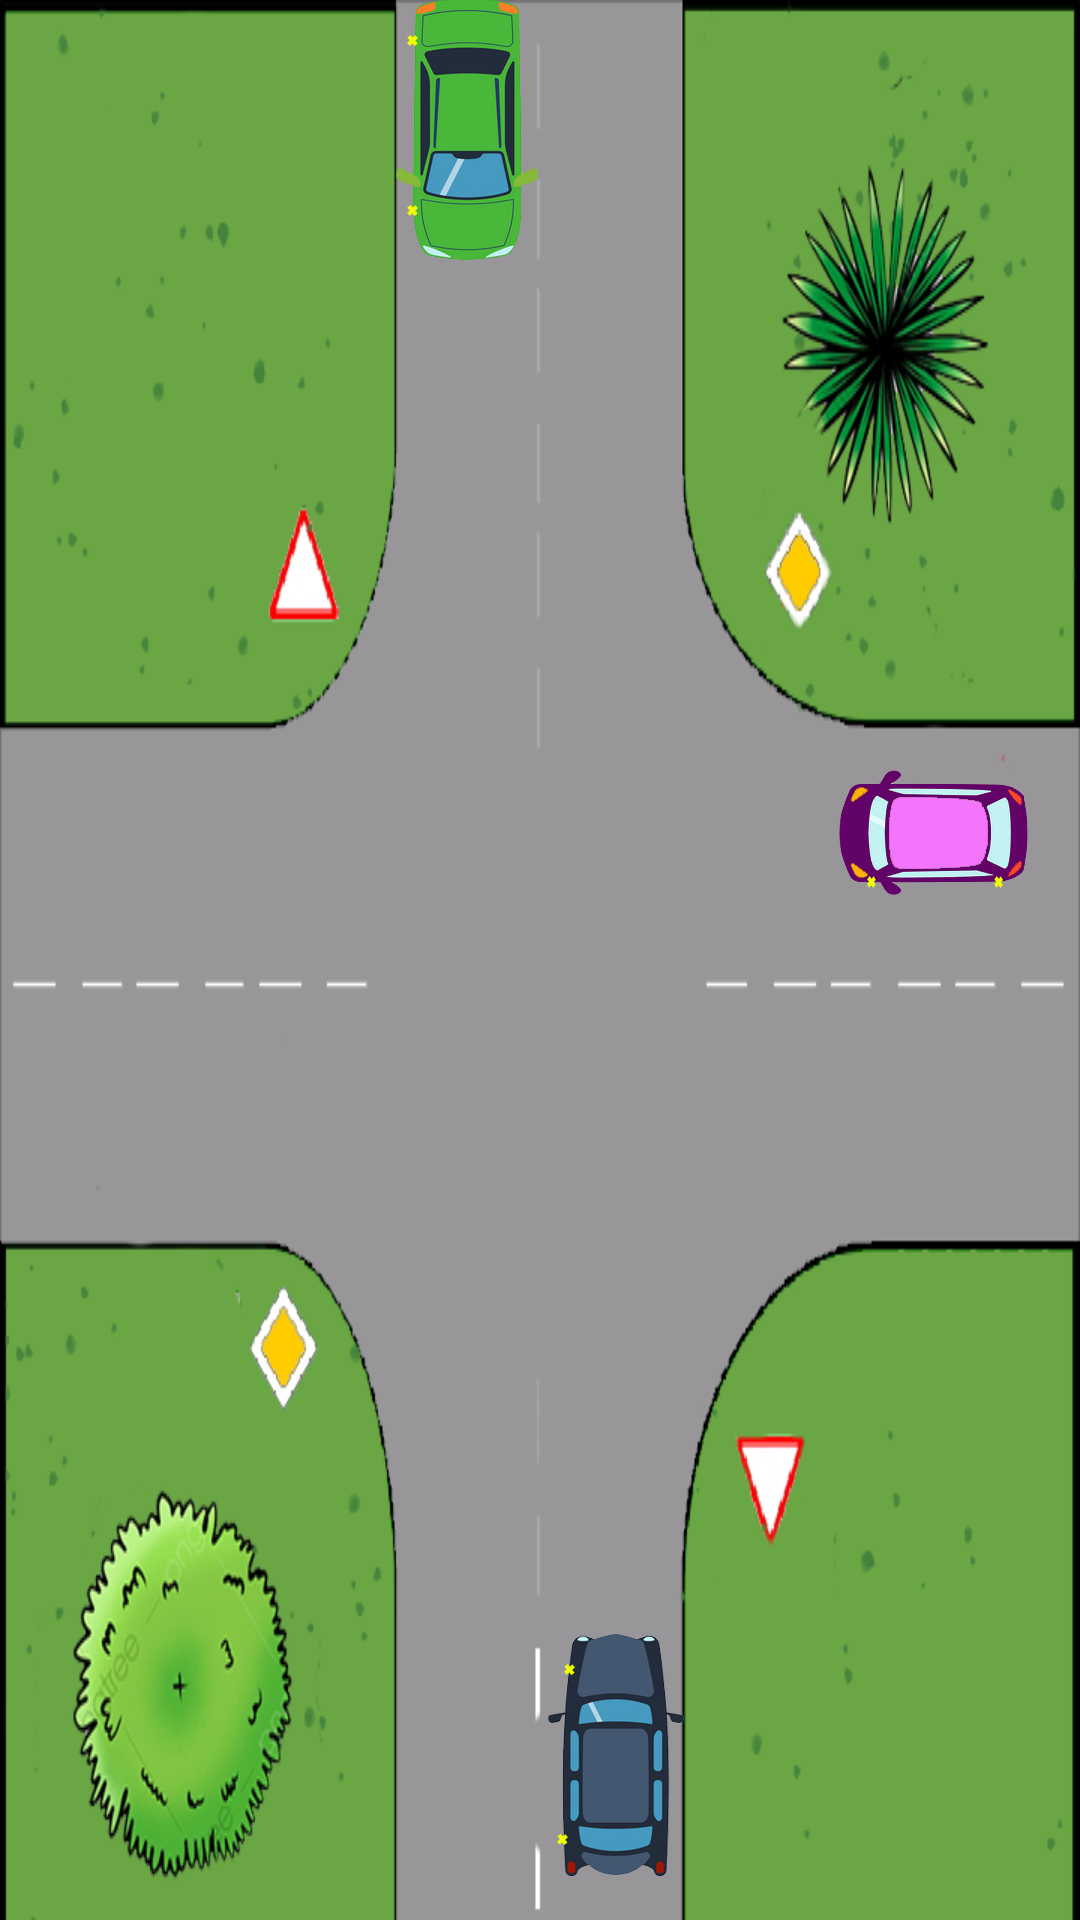

This screen was rendered from an Android layout file. Write that file and the resources it references.
<!-- AndroidManifest.xml: application theme Theme.Design.NoActionBar -->
<!-- res/layout/scene13_3.xml -->
<?xml version="1.0" encoding="utf-8"?>
<androidx.constraintlayout.motion.widget.MotionLayout
    xmlns:android="http://schemas.android.com/apk/res/android"
    android:id="@+id/motion_layout13_3"
    xmlns:app="http://schemas.android.com/apk/res-auto"
    android:layout_width="380dp"
    android:layout_height="380dp"
    android:background="@drawable/scene13_1_back"
    app:layoutDescription="@xml/scene13_3_scene">

    <ImageView
        android:id="@+id/topcar"
        android:layout_width="90dp"
        android:layout_height="54dp"
        android:layout_marginTop="16dp"
        android:rotation="90"
        android:src="@drawable/carg_left_to_right"
        app:layout_constraintEnd_toEndOf="parent"
        app:layout_constraintHorizontal_bias="0.41"
        app:layout_constraintStart_toStartOf="parent"
        app:layout_constraintTop_toTopOf="parent" />

    <ImageView
        android:id="@+id/rightcar"
        android:layout_width="90dp"
        android:layout_height="54dp"
        android:layout_marginEnd="4dp"
        android:rotation="180"
        android:src="@drawable/carp_left_to_left"
        app:layout_constraintBottom_toBottomOf="parent"
        app:layout_constraintEnd_toEndOf="parent"
        app:layout_constraintTop_toTopOf="parent"
        app:layout_constraintVertical_bias="0.428" />

    <ImageView
        android:id="@+id/bottomcar"
        android:layout_width="90dp"
        android:layout_height="54dp"
        android:layout_marginBottom="28dp"
        android:rotation="-90"
        android:src="@drawable/carbl_left_to_left"
        app:layout_constraintBottom_toBottomOf="parent"
        app:layout_constraintEnd_toEndOf="parent"
        app:layout_constraintHorizontal_bias="0.593"
        app:layout_constraintStart_toStartOf="parent" />
</androidx.constraintlayout.motion.widget.MotionLayout>
<!-- resources referenced by this layout -->
<resources>
  <!-- drawable carbl_left_to_left: png bitmap (drawable, 35127 bytes) -->
  <!-- drawable carg_left_to_right: png bitmap (drawable, 38620 bytes) -->
  <!-- drawable carp_left_to_left: png bitmap (drawable, 19490 bytes) -->
  <!-- drawable scene13_1_back: png bitmap (drawable, 98720 bytes) -->
</resources>
